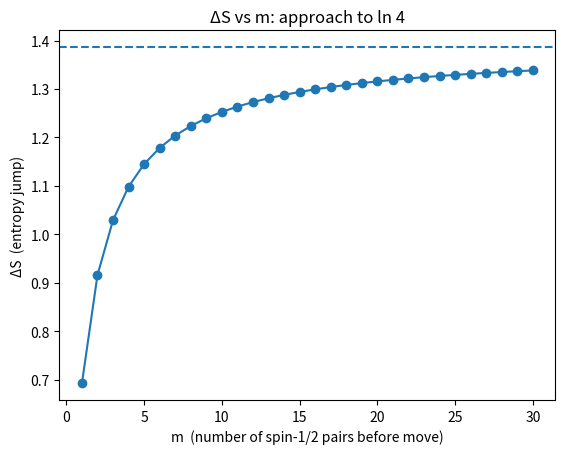

Recreate this plot in Python.
import math
import matplotlib.pyplot as plt

m_vals = list(range(1, 31))
delta_s = [math.log((4*m+2)/(m+2)) for m in m_vals]

plt.figure()
plt.plot(m_vals, delta_s, marker='o')
plt.axhline(math.log(4), linestyle='--')
plt.xlabel("m  (number of spin-1/2 pairs before move)")
plt.ylabel("ΔS  (entropy jump)")
plt.title("ΔS vs m: approach to ln 4")

plt.show()